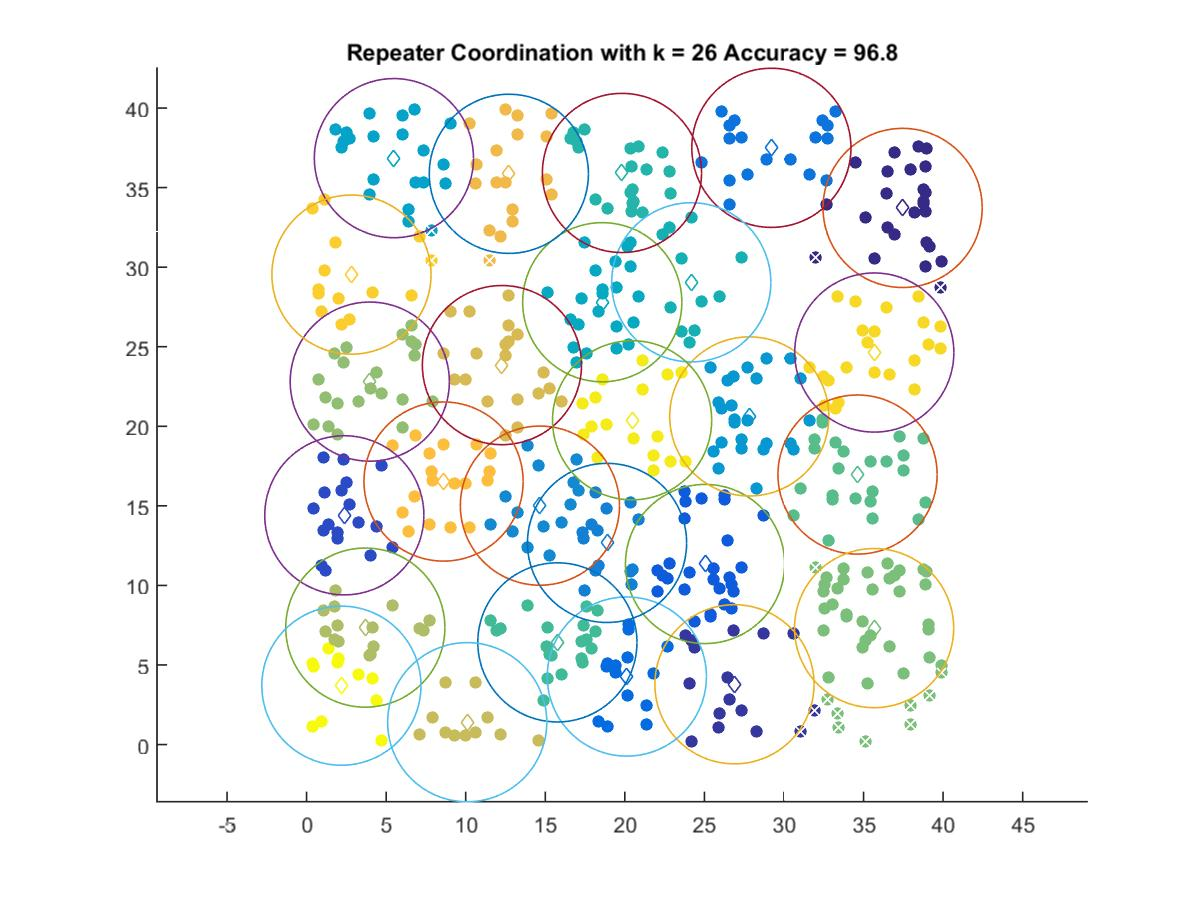

Values plotted in this chart, from the file beside it:
37.456, 33.722
26.89, 3.786
2.372, 14.4
25.04, 11.35
20.13, 4.273
29.21, 37.5
18.88, 12.67
14.66, 15.01
27.82, 20.62
5.489, 36.85
18.58, 27.8
24.17, 29.05
19.82, 35.92
15.76, 6.419
34.62, 16.97
35.66, 7.316
3.972, 22.81
3.691, 7.347
10.1, 1.404
12.28, 23.84
12.71, 35.87
8.608, 16.53
2.82, 29.53
35.68, 24.63
20.46, 20.38
2.188, 3.698
